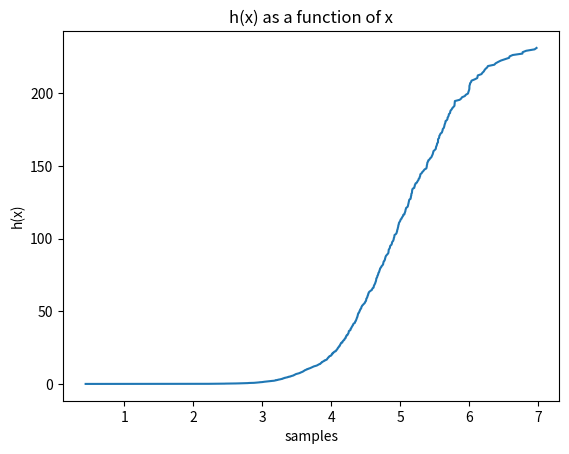

The matplotlib source for this figure:
import numpy as np
import scipy.stats as stats
import matplotlib.pyplot as plt

MEAN_ZERO = 4
MEAN_ONE = 6
SAMPLES_FREQ_ZERO = 1/2
SAMPLES_FREQ_ONE = 1/2
STD = 1

def q5_one():
    x = np.linspace(stats.norm.ppf(0.01), 12.5, 200)

    pdfs0 = stats.norm.cdf(x, MEAN_ZERO, STD)
    pdfs1 = stats.norm.cdf(x, MEAN_ONE, STD)

    plt.plot(x, pdfs0, label="mean = " + str(MEAN_ZERO))
    plt.plot(x, pdfs1, label="mean = " + str(MEAN_ONE))
    plt.xlabel("samples")
    plt.ylabel("probability")
    plt.title("CDF of Gaussians")
    plt.legend()
    plt.show()

def q5_two():
    x = np.linspace(0, 10, 200)

    vhfunc = np.vectorize(h)
    hs = vhfunc(x)

    plt.plot(x, hs)
    plt.xlabel("samples")
    plt.ylabel("h(x)")
    plt.title("h(x) as a function of x")
    plt.show()


def h(x):
    w = STD * (MEAN_ONE - MEAN_ZERO)
    w_d_plus_one = -0.5 * MEAN_ONE * STD * MEAN_ONE + 0.5 * MEAN_ZERO * STD * MEAN_ZERO \
                   + np.log(SAMPLES_FREQ_ONE) - np.log(SAMPLES_FREQ_ZERO)

    w = np.array([w, w_d_plus_one])
    x = np.array([x, 1])

    e_exp = np.inner(x, w)
    return (np.e ** e_exp) / (np.e ** e_exp + 1)


def q5_three():
    x = np.random.normal(MEAN_ZERO, STD, 1000)
    x = np.sort(x)

    vhfunc = np.vectorize(h)
    hs = vhfunc(x)
    hs = np.cumsum(hs)

    plt.plot(x, hs)
    plt.xlabel("samples")
    plt.ylabel("h(x)")
    plt.title("h(x) as a function of x")
    plt.show()


q5_three()